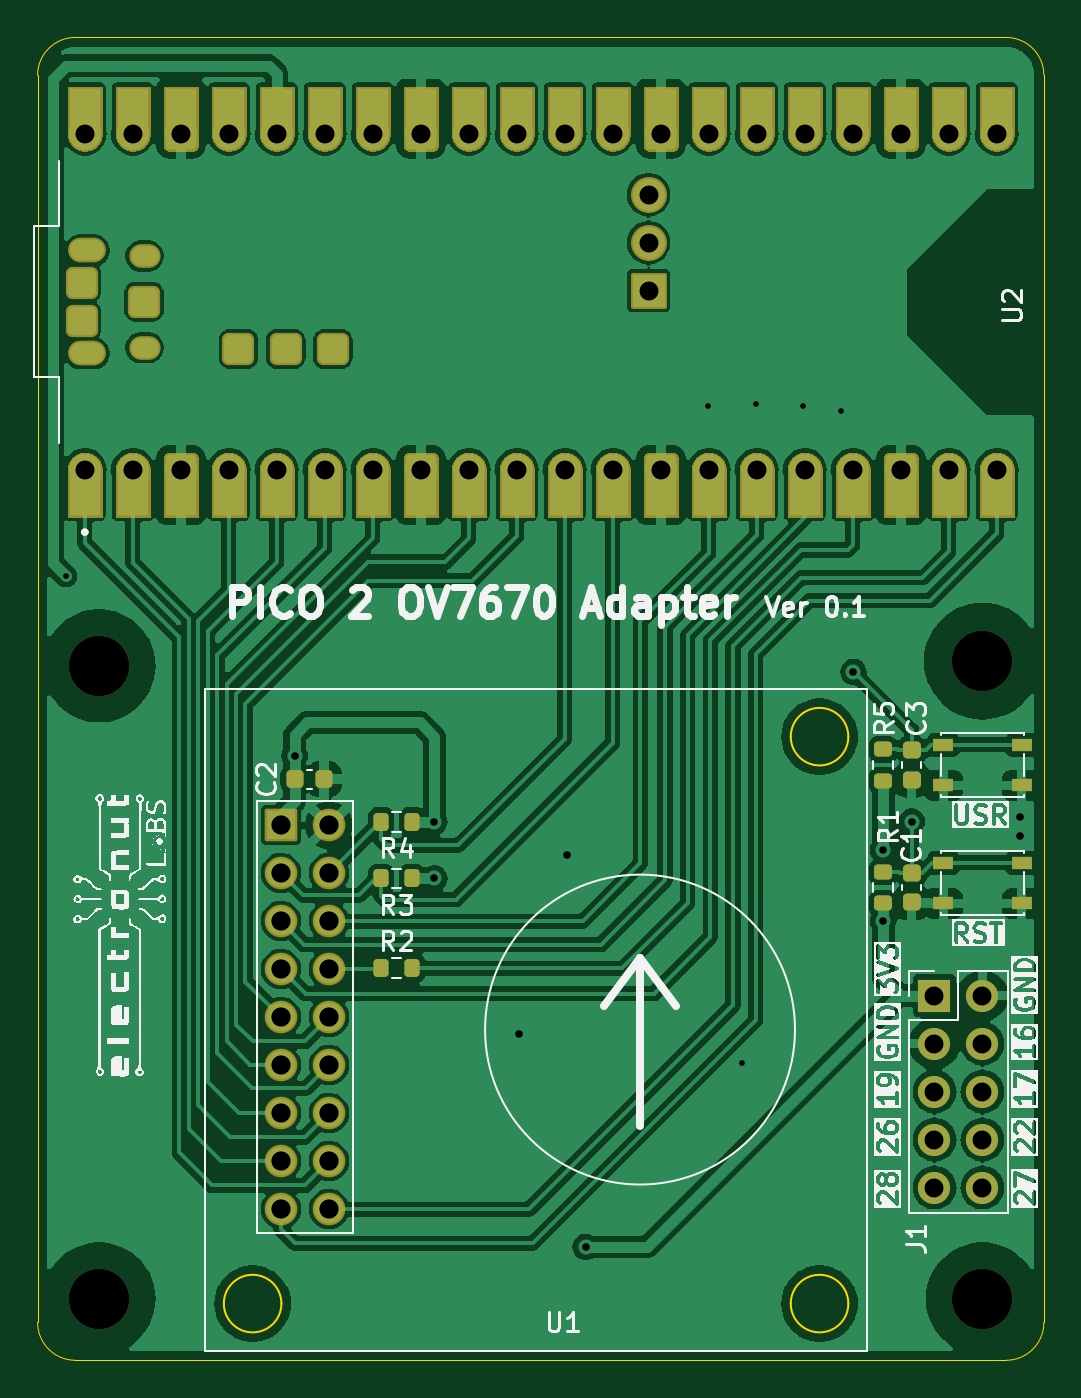
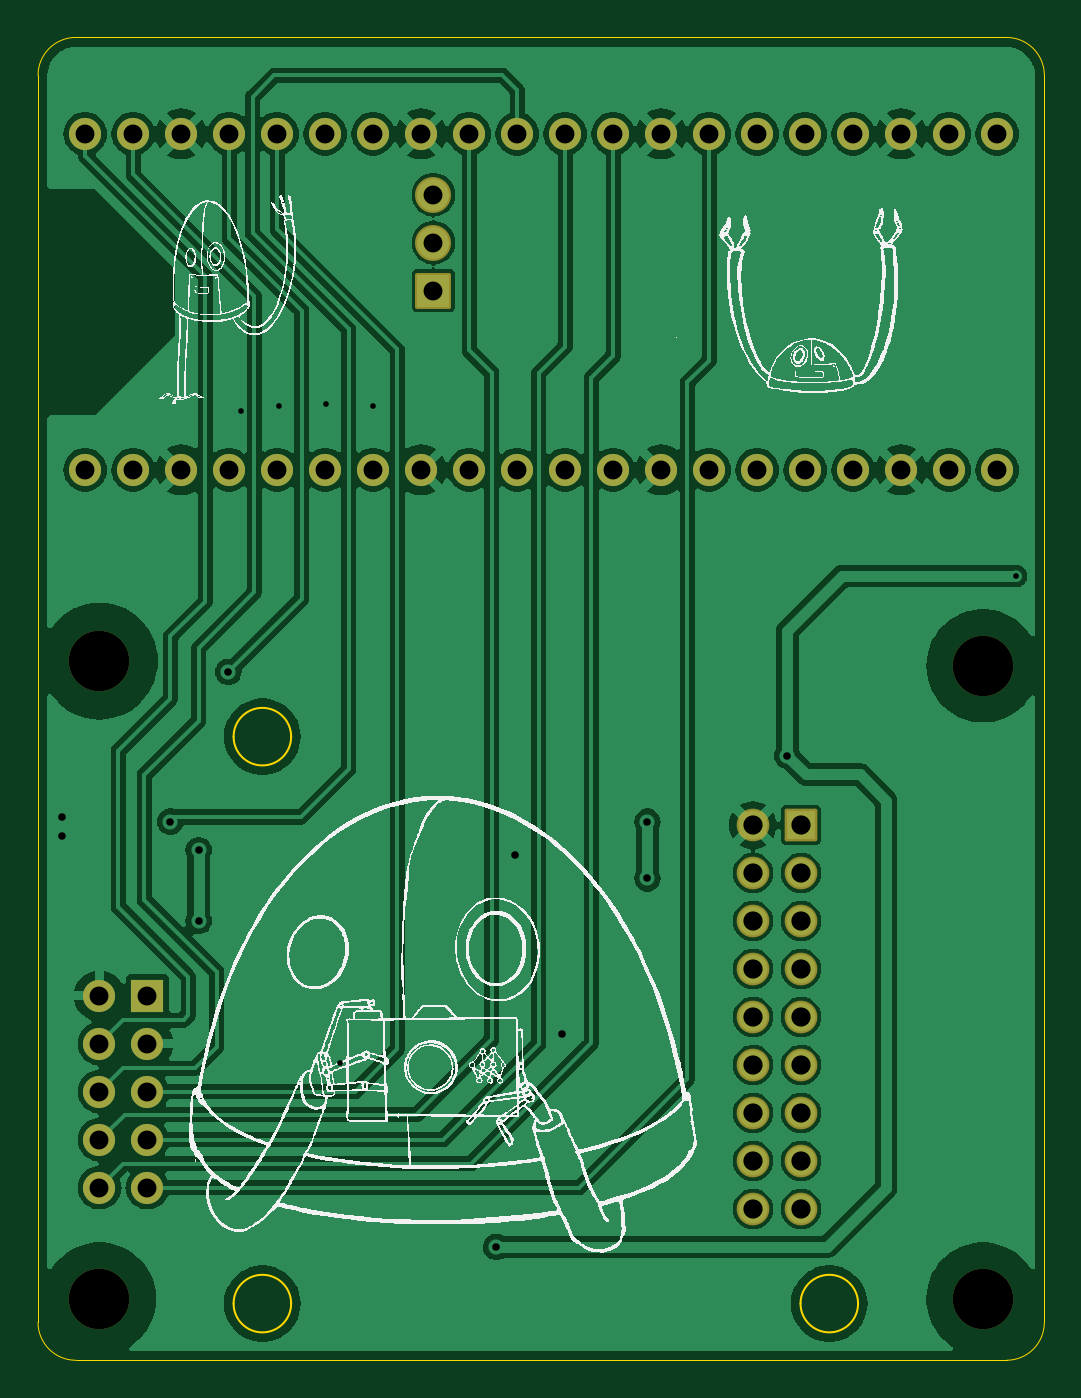
Circuit board: 11 layer files. Board 53.2 x 70.0 mm.
- bottom_copper: pico_ov7670_adapter-B_Cu.gbl (139454 bytes)
- bottom_mask: pico_ov7670_adapter-B_Mask.gbs (3417 bytes)
- paste: pico_ov7670_adapter-B_Paste.gbp (462 bytes)
- bottom_silk: pico_ov7670_adapter-B_Silkscreen.gbo (258550 bytes)
- outline: pico_ov7670_adapter-Edge_Cuts.gm1 (1527 bytes)
- top_copper: pico_ov7670_adapter-F_Cu.gtl (235014 bytes)
- top_mask: pico_ov7670_adapter-F_Mask.gts (133588 bytes)
- paste: pico_ov7670_adapter-F_Paste.gtp (13513 bytes)
- top_silk: pico_ov7670_adapter-F_Silkscreen.gto (268297 bytes)
- drill: pico_ov7670_adapter-NPTH.drl (390 bytes)
- drill: pico_ov7670_adapter-PTH.drl (1918 bytes)

=== bottom_copper: pico_ov7670_adapter-B_Cu.gbl (139454 bytes, source omitted) ===
=== bottom_mask: pico_ov7670_adapter-B_Mask.gbs (3417 bytes, source withheld) ===
=== paste: pico_ov7670_adapter-B_Paste.gbp ===
%TF.GenerationSoftware,KiCad,Pcbnew,8.0.7*%
%TF.CreationDate,2025-01-09T23:37:41+05:30*%
%TF.ProjectId,pico_ov7670_adapter,7069636f-5f6f-4763-9736-37305f616461,rev?*%
%TF.SameCoordinates,Original*%
%TF.FileFunction,Paste,Bot*%
%TF.FilePolarity,Positive*%
%FSLAX46Y46*%
G04 Gerber Fmt 4.6, Leading zero omitted, Abs format (unit mm)*
G04 Created by KiCad (PCBNEW 8.0.7) date 2025-01-09 23:37:41*
%MOMM*%
%LPD*%
G01*
G04 APERTURE LIST*
G04 APERTURE END LIST*
M02*

=== bottom_silk: pico_ov7670_adapter-B_Silkscreen.gbo (258550 bytes, source omitted) ===
=== outline: pico_ov7670_adapter-Edge_Cuts.gm1 ===
%TF.GenerationSoftware,KiCad,Pcbnew,8.0.7*%
%TF.CreationDate,2025-01-09T23:37:41+05:30*%
%TF.ProjectId,pico_ov7670_adapter,7069636f-5f6f-4763-9736-37305f616461,rev?*%
%TF.SameCoordinates,Original*%
%TF.FileFunction,Profile,NP*%
%FSLAX46Y46*%
G04 Gerber Fmt 4.6, Leading zero omitted, Abs format (unit mm)*
G04 Created by KiCad (PCBNEW 8.0.7) date 2025-01-09 23:37:41*
%MOMM*%
%LPD*%
G01*
G04 APERTURE LIST*
%TA.AperFunction,Profile*%
%ADD10C,0.050000*%
%TD*%
%TA.AperFunction,Profile*%
%ADD11C,0.127000*%
%TD*%
G04 APERTURE END LIST*
D10*
X92000000Y-50000000D02*
X141250000Y-50000000D01*
X141250000Y-50000000D02*
G75*
G02*
X143250000Y-52000000I0J-2000000D01*
G01*
X90000000Y-118000000D02*
X90000000Y-52000000D01*
X143250000Y-118000000D02*
G75*
G02*
X141250000Y-120000000I-2000000J0D01*
G01*
X143250000Y-118000000D02*
X143250000Y-52000000D01*
X92000000Y-120000000D02*
G75*
G02*
X90000000Y-118000000I0J2000000D01*
G01*
X90000000Y-52000000D02*
G75*
G02*
X92000000Y-50000000I2000000J0D01*
G01*
X92000000Y-120000000D02*
X141250000Y-120000000D01*
D11*
%TO.C,U1*%
X102901836Y-117000000D02*
G75*
G02*
X99855536Y-117000000I-1523150J0D01*
G01*
X99855536Y-117000000D02*
G75*
G02*
X102901836Y-117000000I1523150J0D01*
G01*
X132901836Y-87000000D02*
G75*
G02*
X129855536Y-87000000I-1523150J0D01*
G01*
X129855536Y-87000000D02*
G75*
G02*
X132901836Y-87000000I1523150J0D01*
G01*
X132901836Y-117000000D02*
G75*
G02*
X129855536Y-117000000I-1523150J0D01*
G01*
X129855536Y-117000000D02*
G75*
G02*
X132901836Y-117000000I1523150J0D01*
G01*
%TD*%
M02*

=== top_copper: pico_ov7670_adapter-F_Cu.gtl (235014 bytes, source omitted) ===
=== top_mask: pico_ov7670_adapter-F_Mask.gts (133588 bytes, source omitted) ===
=== paste: pico_ov7670_adapter-F_Paste.gtp (13513 bytes, source omitted) ===
=== top_silk: pico_ov7670_adapter-F_Silkscreen.gto (268297 bytes, source omitted) ===
=== drill: pico_ov7670_adapter-NPTH.drl ===
M48
; DRILL file {KiCad 8.0.7} date 2025-01-09T23:38:11+0530
; FORMAT={-:-/ absolute / metric / decimal}
; #@! TF.CreationDate,2025-01-09T23:38:11+05:30
; #@! TF.GenerationSoftware,Kicad,Pcbnew,8.0.7
; #@! TF.FileFunction,NonPlated,1,2,NPTH
FMAT,2
METRIC
; #@! TA.AperFunction,NonPlated,NPTH,ComponentDrill
T1C3.200
%
G90
G05
T1
X93.25Y-83.25
X93.25Y-116.75
X140.0Y-83.0
X140.0Y-116.75
M30

=== drill: pico_ov7670_adapter-PTH.drl ===
M48
; DRILL file {KiCad 8.0.7} date 2025-01-09T23:38:11+0530
; FORMAT={-:-/ absolute / metric / decimal}
; #@! TF.CreationDate,2025-01-09T23:38:11+05:30
; #@! TF.GenerationSoftware,Kicad,Pcbnew,8.0.7
; #@! TF.FileFunction,Plated,1,2,PTH
FMAT,2
METRIC
; #@! TA.AperFunction,Plated,PTH,ViaDrill
T1C0.300
; #@! TA.AperFunction,Plated,PTH,ViaDrill
T2C0.400
; #@! TA.AperFunction,Plated,PTH,ComponentDrill
T3C1.000
; #@! TA.AperFunction,Plated,PTH,ComponentDrill
T4C1.016
%
G90
G05
T1
X91.5Y-78.5
X125.5Y-69.5
X127.25Y-104.25
X128.0Y-69.4
X130.5Y-69.5
X132.5Y-69.75
T2
X103.6Y-88.0
X111.0Y-91.5
X111.0Y-94.5
X115.5Y-102.75
X118.0Y-93.25
X119.0Y-114.0
X133.175Y-83.575
X134.75Y-93.0
X134.75Y-96.75
X136.25Y-91.5
X142.0Y-91.25
X142.0Y-92.25
T3
X92.499Y-55.097
X92.499Y-72.877
X95.039Y-55.097
X95.039Y-72.877
X97.579Y-55.097
X97.579Y-72.877
X100.119Y-55.097
X100.119Y-72.877
X102.659Y-55.097
X102.659Y-72.877
X105.199Y-55.097
X105.199Y-72.877
X107.739Y-55.097
X107.739Y-72.877
X110.279Y-55.097
X110.279Y-72.877
X112.819Y-55.097
X112.819Y-72.877
X115.359Y-55.097
X115.359Y-72.877
X117.899Y-55.097
X117.899Y-72.877
X120.439Y-55.097
X120.439Y-72.877
X122.329Y-58.323
X122.329Y-60.863
X122.329Y-63.403
X122.979Y-55.097
X122.979Y-72.877
X125.519Y-55.097
X125.519Y-72.877
X128.059Y-55.097
X128.059Y-72.877
X130.599Y-55.097
X130.599Y-72.877
X133.139Y-55.097
X133.139Y-72.877
X135.679Y-55.097
X135.679Y-72.877
X137.46Y-100.71
X137.46Y-103.25
X137.46Y-105.79
X137.46Y-108.33
X137.46Y-110.87
X138.219Y-55.097
X138.219Y-72.877
X140.0Y-100.71
X140.0Y-103.25
X140.0Y-105.79
X140.0Y-108.33
X140.0Y-110.87
X140.759Y-55.097
X140.759Y-72.877
T4
X102.879Y-91.68
X102.879Y-94.22
X102.879Y-96.76
X102.879Y-99.3
X102.879Y-101.84
X102.879Y-104.38
X102.879Y-106.92
X102.879Y-109.46
X102.879Y-112.0
X105.419Y-91.68
X105.419Y-94.22
X105.419Y-96.76
X105.419Y-99.3
X105.419Y-101.84
X105.419Y-104.38
X105.419Y-106.92
X105.419Y-109.46
X105.419Y-112.0
M30

